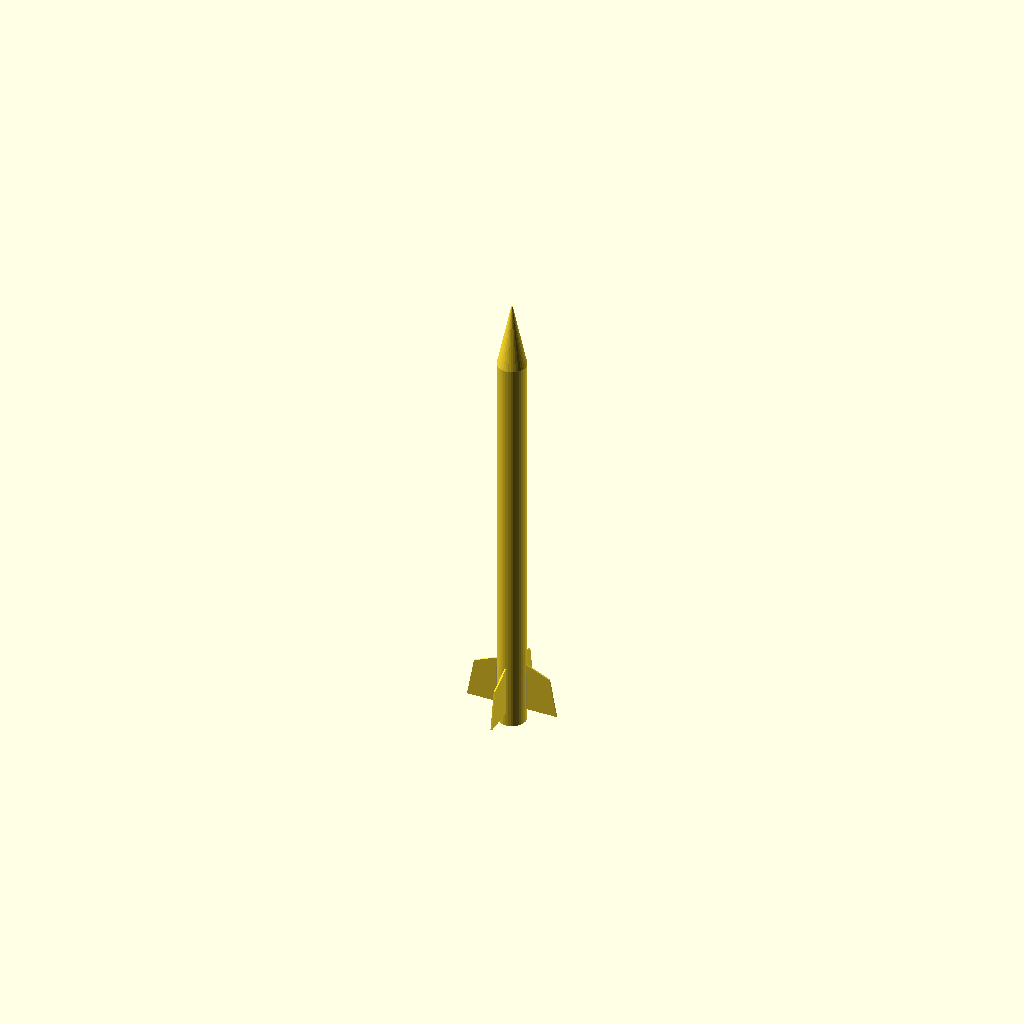
Cell 1: the model at its default parameters.
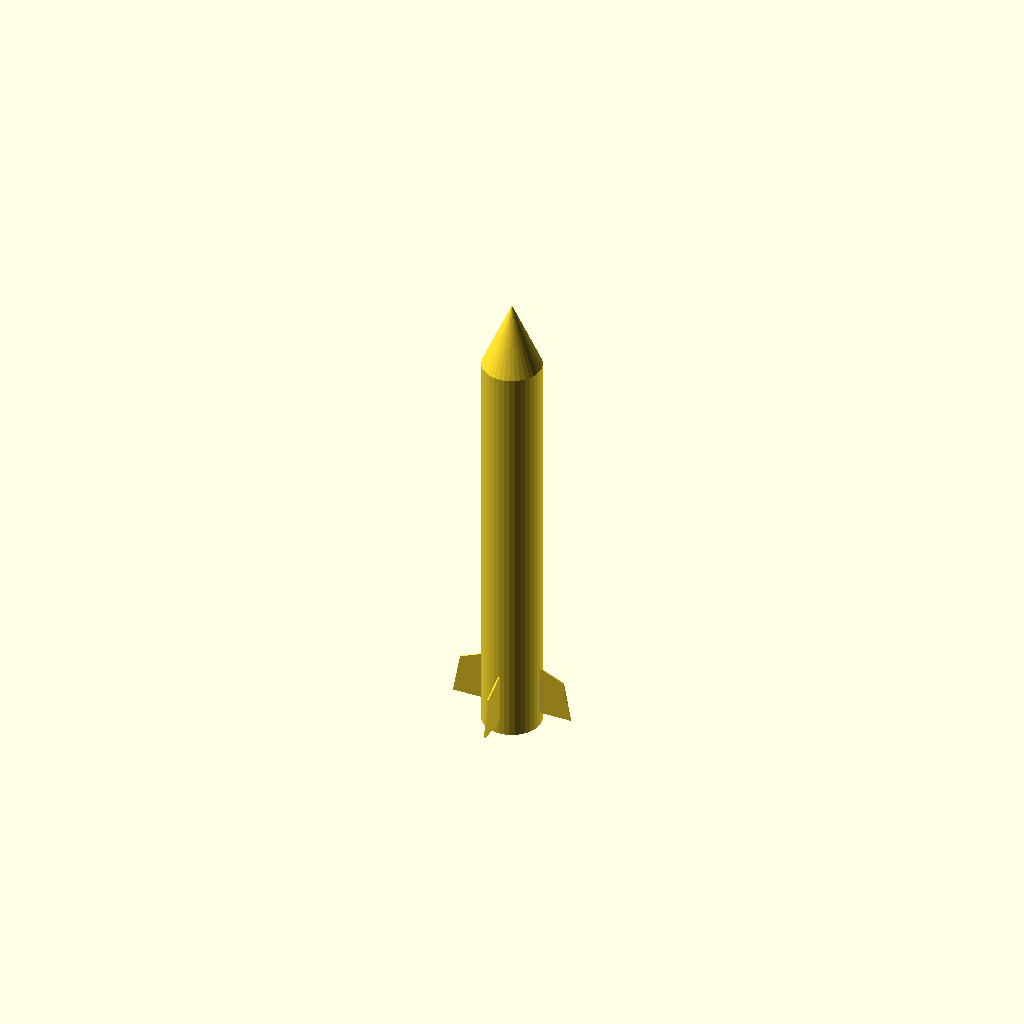
Cell 2 — body_d set to 80, the other parameters unchanged.
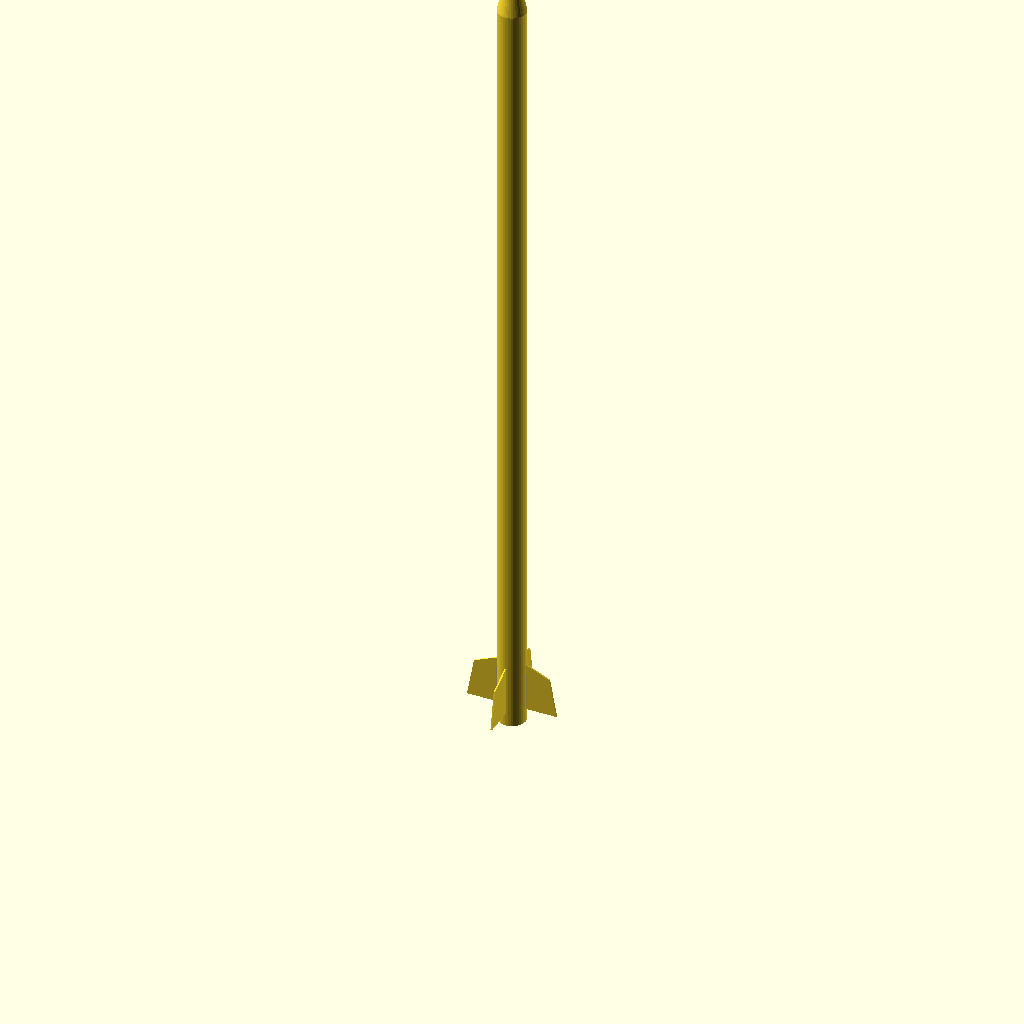
Cell 3 — body_l set to 1120, the other parameters unchanged.
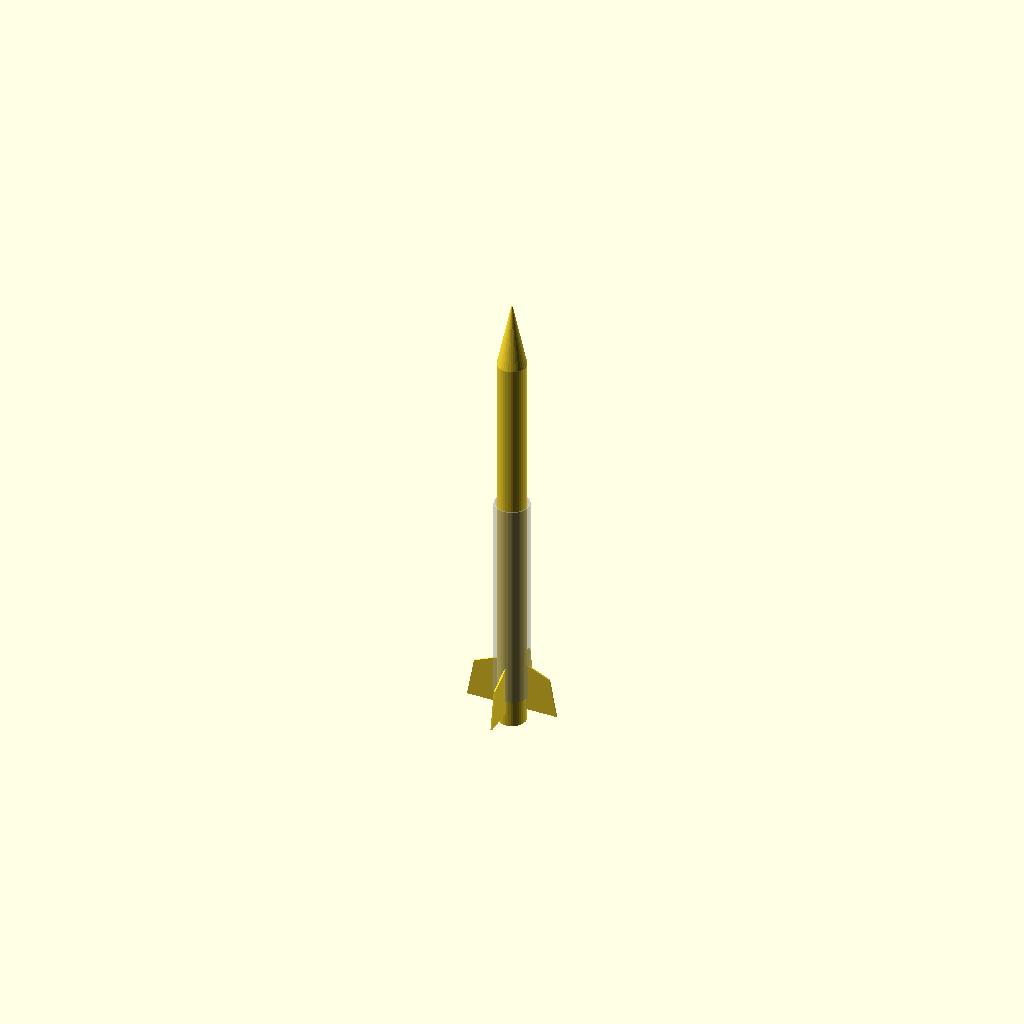
Cell 4 — motor_tube_d set to 48, the other parameters unchanged.
All cells are drawn from one camera (rotation 55°, 0°, 25°, orthographic, colour scheme Cornfield), so only the parameter changes between them.
The OpenSCAD source (rocket/shell/airframe_study.scad):
// ISM-RK-1 hobby rocket study OML + structure — #41
// Units: mm. Fixed fins + ghost bulkheads/rings/motor mount.
// No actuated surfaces / guidance / ballistic geometry.

body_d = 40;
body_l = 560;
nose_l = 90;
motor_tube_d = 24;
ring_zs = [80, 200, 320];

module nose() {
    translate([0, 0, body_l])
        cylinder(h = nose_l, d1 = body_d, d2 = 2, $fn = 36);
}

module body() {
    cylinder(h = body_l, d = body_d, $fn = 36);
}

module fin() {
    translate([body_d / 2 - 1, 0, 20])
        rotate([90, 0, 0])
            linear_extrude(height = 2, center = true)
                polygon([[0, 0], [45, 0], [35, 55], [0, 70]]);
}

module fins() {
    for (a = [0:90:270])
        rotate([0, 0, a])
            fin();
}

module nose_bulkhead() {
    translate([0, 0, body_l - 4])
        cylinder(h = 3, d = body_d - 2, $fn = 36);
}

module avionics_bulkheads() {
    for (z = [body_l - 80, body_l - 120])
        translate([0, 0, z])
            difference() {
                cylinder(h = 2, d = body_d - 2, $fn = 36);
                cylinder(h = 3, d = 12, $fn = 24);
            }
}

module centering_rings() {
    for (z = ring_zs)
        translate([0, 0, z])
            difference() {
                cylinder(h = 3, d = body_d - 2, $fn = 36);
                cylinder(h = 4, d = motor_tube_d + 1, $fn = 28);
            }
}

module motor_mount_tube() {
    translate([0, 0, 40])
        difference() {
            cylinder(h = 300, d = motor_tube_d, $fn = 28);
            cylinder(h = 302, d = motor_tube_d - 3, $fn = 28);
        }
}

module fin_roots() {
    for (a = [0:90:270])
        rotate([0, 0, a])
            translate([body_d / 2 - 4, -1, 25])
                cube([6, 2, 50]);
}

module recovery_bulkhead() {
    translate([0, 0, 360])
        difference() {
            cylinder(h = 3, d = body_d - 2, $fn = 36);
            cylinder(h = 4, d = 8, $fn = 20);
        }
}

echo("#41: rocket structural study — rings/mount/fin roots; no guidance");
body();
nose();
fins();
%nose_bulkhead();
%avionics_bulkheads();
%centering_rings();
%motor_mount_tube();
%fin_roots();
%recovery_bulkhead();
Customizer parameters (derived from the source; name, type, default, range or options):
body_d: number, default 40
body_l: number, default 560
nose_l: number, default 90
motor_tube_d: number, default 24
ring_zs: vector, default [80, 200, 320]
